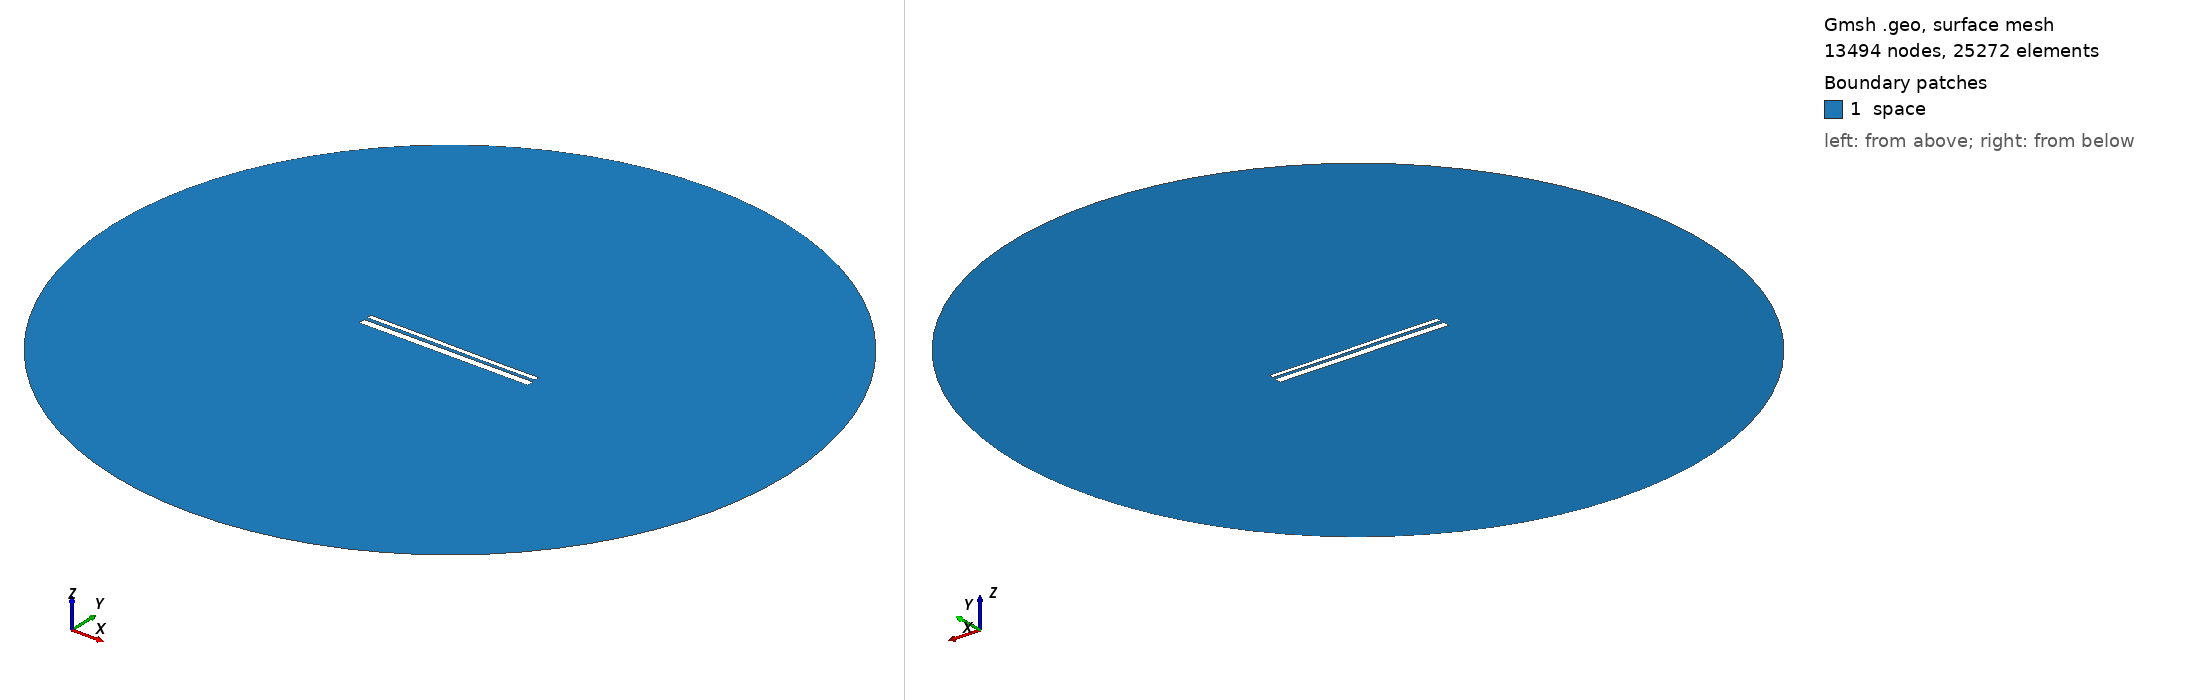

Gmsh geometry script, surface-meshed: 13494 nodes, 25272 surface elements. Boundary patches (legend numbers): 1 space. Left view from above one corner, right view from below the opposite corner. Legend entries are the model's physical surfaces. The drawing asked Gmsh for element sizes between 1% and 20% of the model's largest extent; the script's own settings can give other sizes.

=== 12568.geo (drawn) ===
//---------------------------------------
// Geometry kernel
//---------------------------------------

SetFactory("OpenCASCADE");



//---------------------------------------
// Parameters of the geometry
//---------------------------------------

// Overetch of the upper plate
overetch = 0.5;

// Distance between the plates
distance = 1.5;

// Discretization over the x axis (for the deformation)
nx = 50; 

// Length of the plate
L = 100 - overetch; 

// Number of modes
n = 4; 

// 1st mode coefficient
coeff(1) = -0.15;
beta(1) = 0.596864 * 3.1415926535 / L;

// 2nd mode coefficient
coeff(2) = 0.0;
beta(2) = 1.49418 * 3.1415926535 / L;

// 3rd mode coefficient
coeff(3) = 0.07499999999999998;
beta(3) = 2.50025 * 3.1415926535 / L;

// 4th mode coefficient
coeff(4) = 0.0;
beta(4) = 3.49999 * 3.1415926535 / L;



//---------------------------------------
// Upper plate (deformed rectangle)
//---------------------------------------

// Coordiantes of the upper plate
xmin = -50;
xmax = 50 - overetch;

// Height of the upper plate
yheight = 4 - 2 * overetch;

// Indexes of the points
UpperID[] = {};
LowerID[] = {};
LeftID[] = {};
RightID[] = {};

// Point index
p = 1;

// Horizontal edges
For i In {1:nx}
    x = xmin + (i-1)*(xmax - xmin)/(nx-1);

    y_bottom = distance / 2 + overetch;
    For j In {1:n}
        C = (Cosh(beta(j)*L) + Cos(beta(j)*L)) / (Sinh(beta(j)*L) + Sin(beta(j)*L));
        y_bottom  = y_bottom + coeff(j) * (Cosh(beta(j)*(x+50)) - Cos(beta(j)*(x+50)) - C * (Sinh(beta(j)*(x+50)) - Sin(beta(j)*(x+50))));
    EndFor

    y_top = y_bottom + yheight;

    Point(p) = {x, y_top, 0, 1.0};
    UpperID[i] = p;
    p = p + 1;

    Point(p) = {x, y_bottom, 0, 1.0};
    LowerID[i] = p;
    p = p + 1;
EndFor

// Create point lists
UpperPts[] = {}; LowerPts[] = {};
For i In {1:nx}
  UpperPts[] += {UpperID[i]};
  LowerPts[] += {LowerID[i]};
EndFor

// Build splines
Spline(1) = {UpperPts[]};
Spline(2) = {LowerPts[]};
Line(3) = {LowerPts[nx-1], UpperPts[nx-1]};
Line(4) = {LowerPts[0], UpperPts[0]};

// Build the plane surface
Curve Loop(1) = {2, 3, -1, -4};
Plane Surface(1) = {1};



//---------------------------------------
// Lower plate (rectangle)
//---------------------------------------

// Vertices
Point(1001) = {-50, -1, 0, 1.0};
Point(1002) = { 50, -1, 0, 1.0};
Point(1003) = { 50,  -5, 0, 1.0};
Point(1004) = {-50,  -5, 0, 1.0};

// Edges
Line(5) = {1001, 1002};
Line(6) = {1002, 1003};
Line(7) = {1003, 1004};
Line(8) = {1004, 1001};

// Plane surface
Line Loop(2) = {5, 6, 7, 8};
Plane Surface(2) = {2}; 



//---------------------------------------
// Outer (fictious) boundary
//---------------------------------------

// Points
Point(1005) = {0, 0, 0};       // Center
Point(1006) = {200, 0, 0};     // Start point
Point(1007) = {0, 200, 0};     // 90 degrees
Point(1008) = {-200, 0, 0};    // 180 degrees
Point(1009) = {0, -200, 0};    // 270 degrees

// Circle arcs (each needs start, center, end)
Circle(9) = {1006, 1005, 1007};
Circle(10) = {1007, 1005, 1008};
Circle(11) = {1008, 1005, 1009};
Circle(12) = {1009, 1005, 1006};

// Plane surface for the entire domain
Curve Loop(3) = {9, 10, 11, 12};
Surface(3) = {3};

// Subtract the plates from the whole domain to obtain the actual domain where we want to solve the equations
BooleanDifference{ Surface{3}; Delete; }{ Surface{1}; Surface{2}; Delete; }




//---------------------------------------
// Transfinite Lines/Curves
//---------------------------------------

// Set the number of points on the boundaries
r = 7;

// Plates
Transfinite Curve {1, 2} = 50*r Using Progression 1;
Transfinite Curve {3, 4} = 2*r Using Progression 1;
Transfinite Line {5, 7} = 50*r Using Progression 1;
Transfinite Line {6, 8} = 2*r Using Progression 1;

// Outer boundary
Transfinite Line {9, 10, 11, 12} = 20 Using Progression 1;



//---------------------------------------
// Physical groups
//---------------------------------------                

// Physical curves (boundaries)
Physical Line("force_segment", 10) = {2};
Physical Line("upper_plate", 11) = {1, 3, 4};
Physical Line("lower_plate", 12) = {5, 6, 7, 8};
Physical Line("boundary", 20) = {9, 10, 11, 12};

// Physical Surfaces
Physical Surface("space", 30) = {3};



//---------------------------------------
// 6. Generate the Mesh
//---------------------------------------

// 2D mesh generation
Mesh 2;
